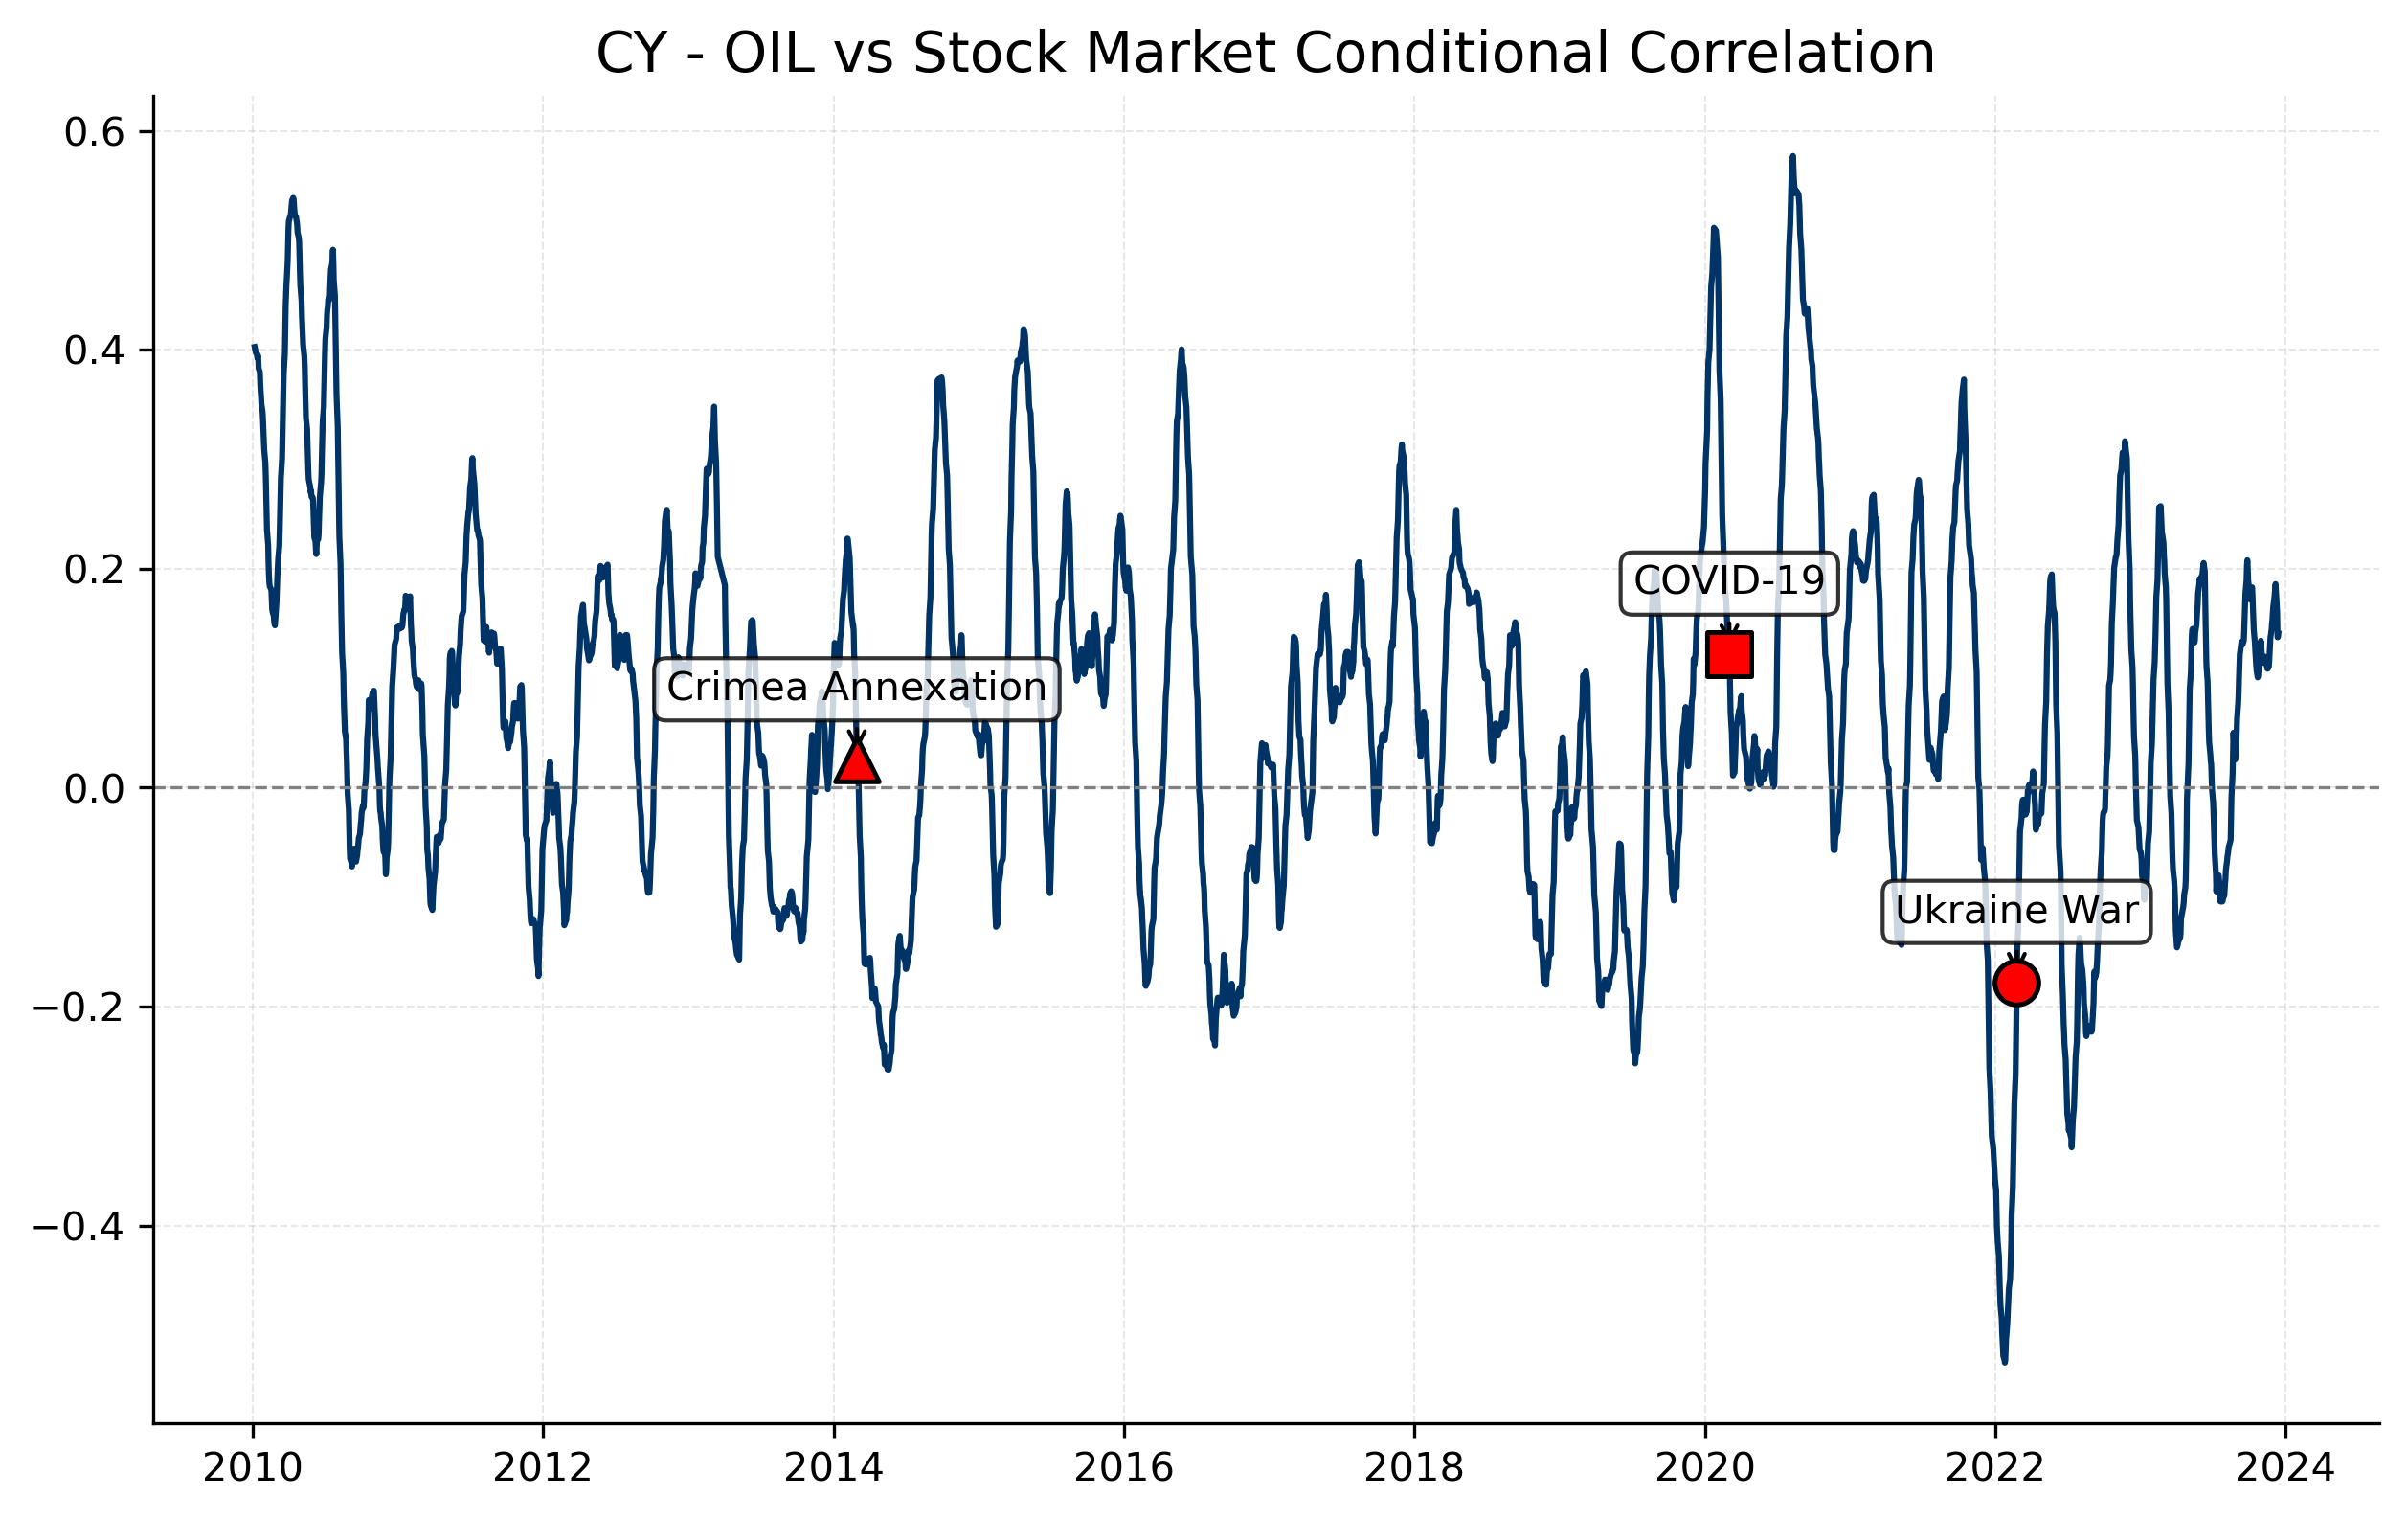

The data file committed next to this chart (first rows):
Date, 0
2023-12-29, 
2023-12-28, 
2023-12-27, 
2023-12-22, 
2023-12-21, 
2023-12-20, 
2023-12-19, 
2023-12-18, 
2023-12-15, 
2023-12-14, 0.1408
2023-12-13, 0.1378
2023-12-12, 0.1375
2023-12-11, 0.1607
2023-12-08, 0.1794
2023-12-07, 0.1861
2023-12-06, 0.1818
2023-12-05, 0.1785
2023-12-04, 0.1737
2023-12-01, 0.165
2023-11-30, 0.159
2023-11-29, 0.1534
2023-11-28, 0.1503
2023-11-27, 0.1445
2023-11-24, 0.1369
2023-11-23, 0.1295
2023-11-22, 0.1222
2023-11-21, 0.1155
2023-11-20, 0.1103
2023-11-17, 0.1087
2023-11-16, 0.1091
2023-11-15, 0.1128
2023-11-14, 0.1172
2023-11-13, 0.1191
2023-11-10, 0.1198
2023-11-09, 0.1183
2023-11-08, 0.1172
2023-11-07, 0.1139
2023-11-06, 0.1145
2023-11-03, 0.1194
2023-11-02, 0.123
2023-11-01, 0.1307
2023-10-31, 0.1342
2023-10-30, 0.1272
2023-10-27, 0.1171
2023-10-26, 0.1078
2023-10-25, 0.1059
2023-10-24, 0.1018
2023-10-23, 0.1008
2023-10-20, 0.1078
2023-10-19, 0.1132
2023-10-18, 0.1198
2023-10-17, 0.1247
2023-10-16, 0.132
2023-10-13, 0.1449
2023-10-12, 0.1557
2023-10-11, 0.1668
2023-10-10, 0.1752
2023-10-09, 0.1831
2023-10-06, 0.1799
2023-10-05, 0.1748
... 3,389 more rows
